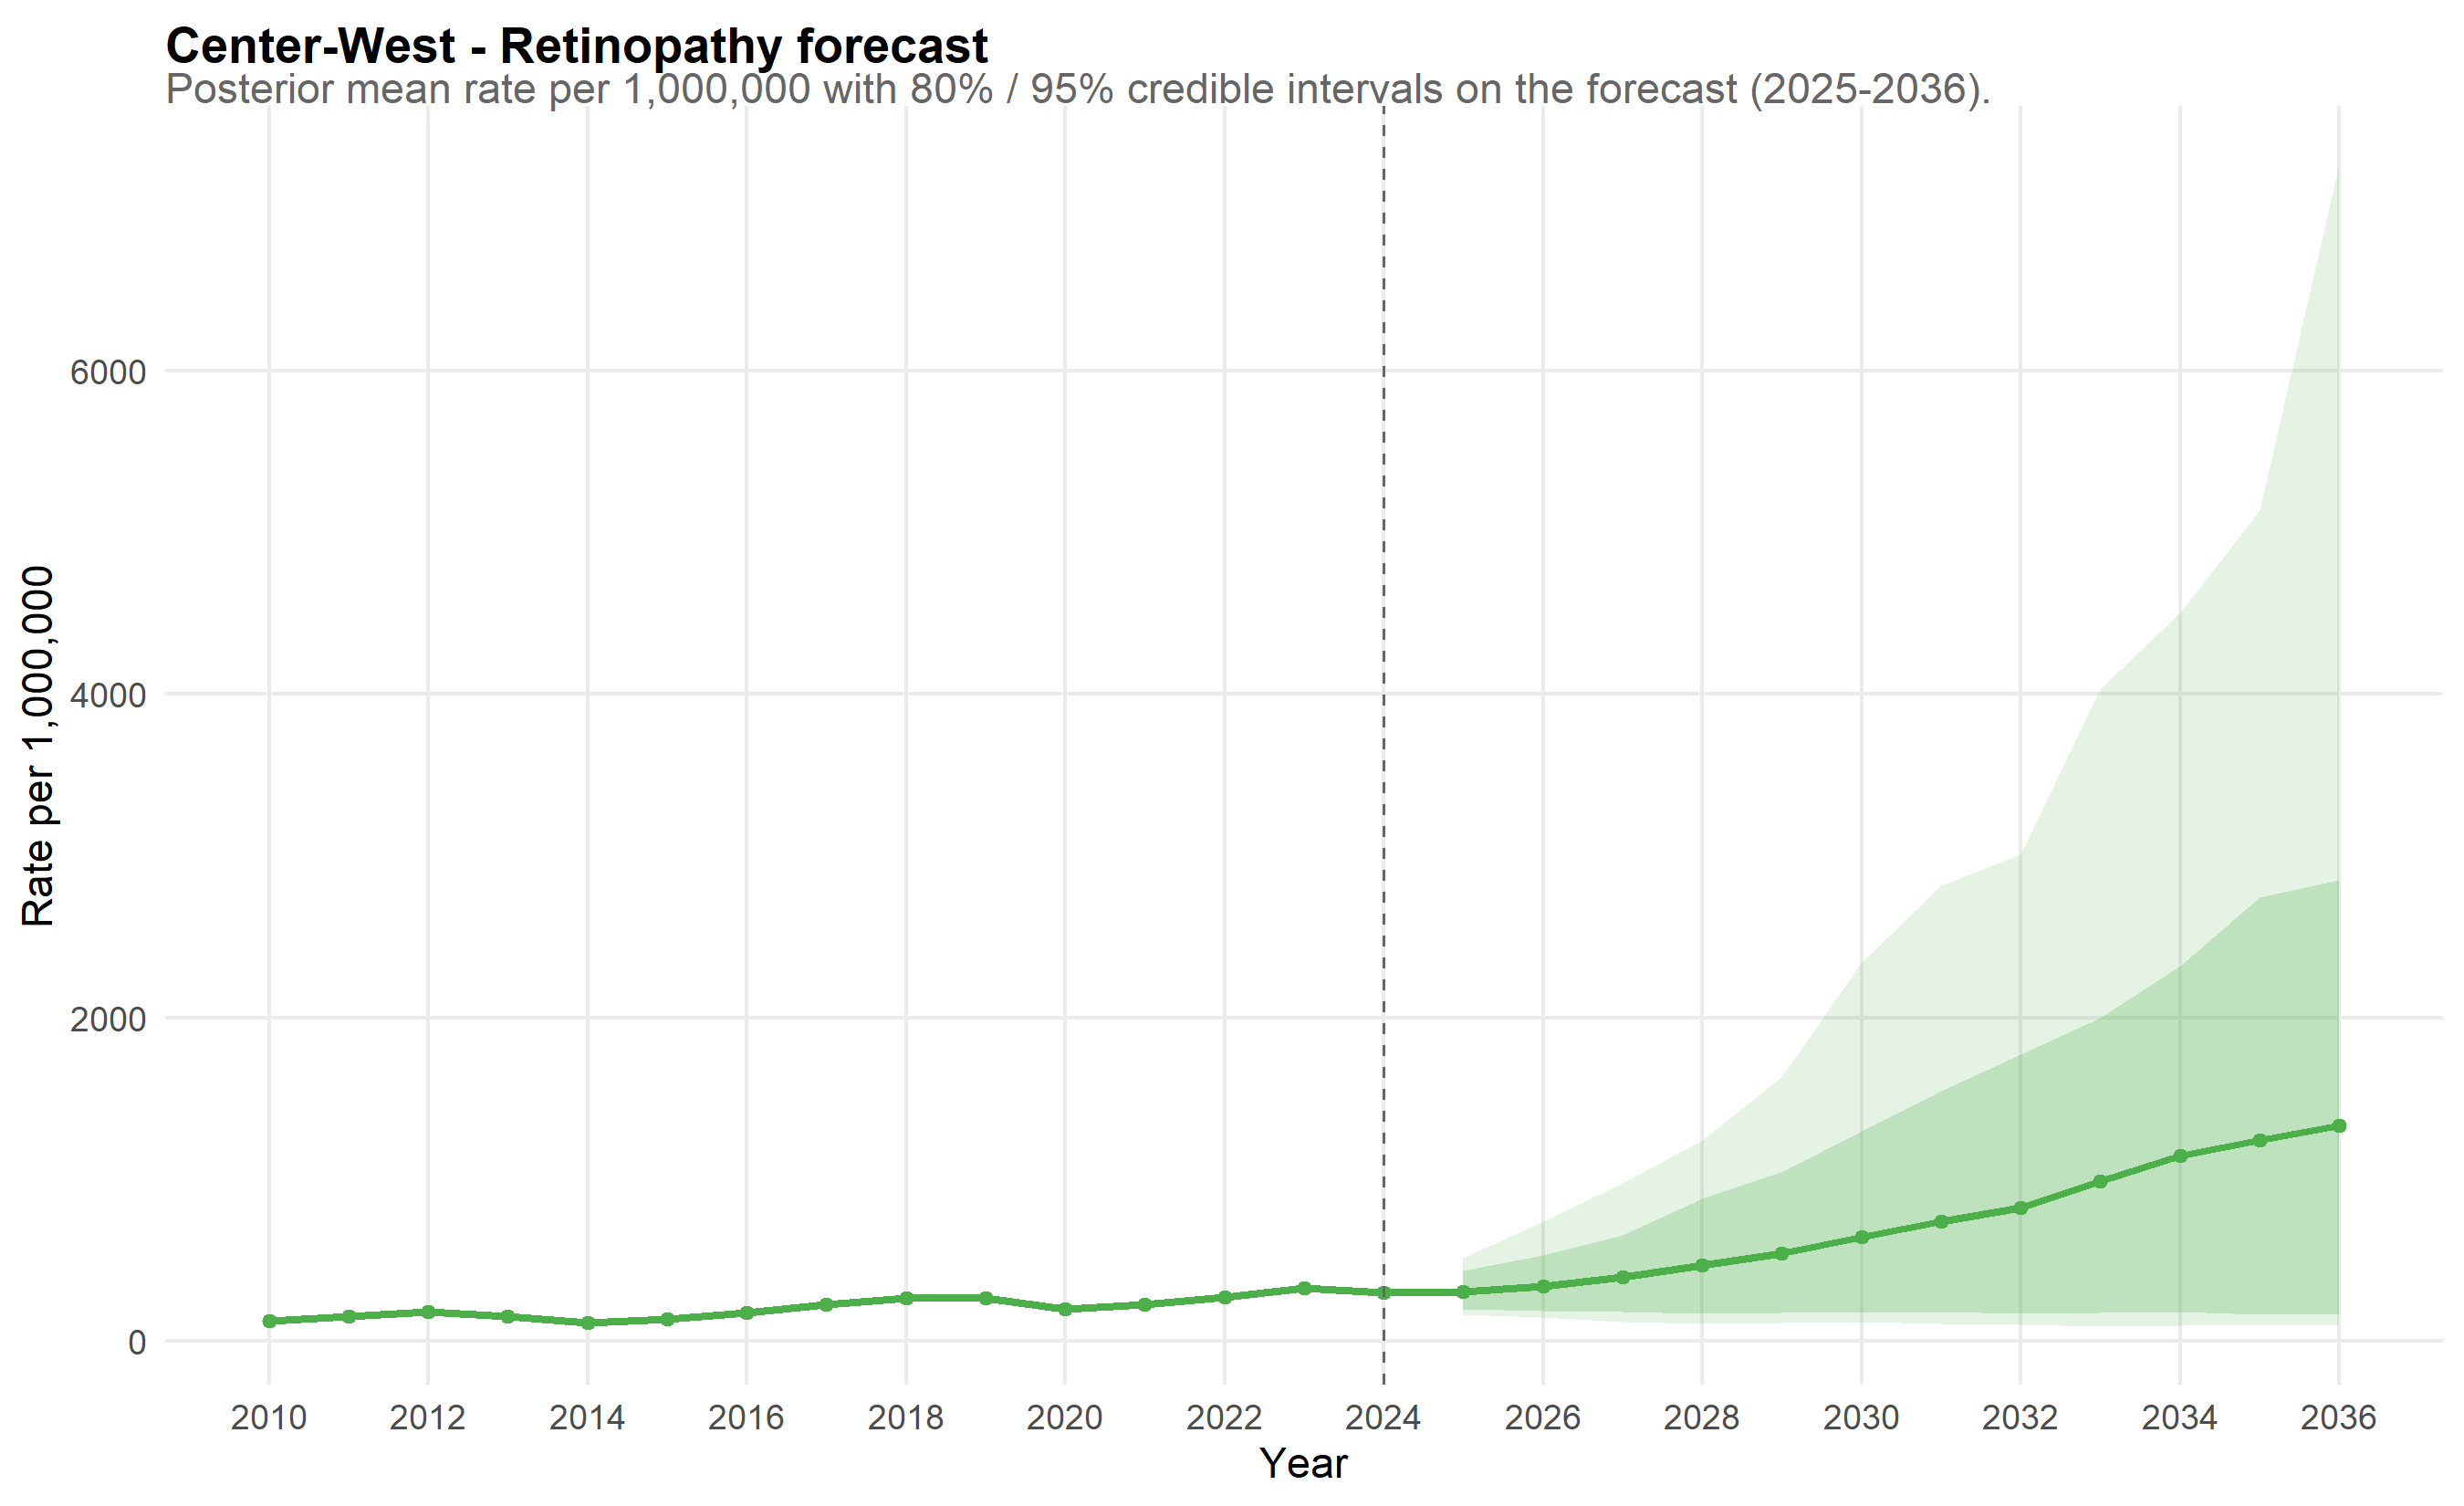

Values plotted in this chart, from the file beside it:
scope, year, mean_rate, lo_80, hi_80, lo_95, hi_95, is_forecast, disease, disease_label
Center-West, 2010, 127.5, 118.5, 136.8, 114.1, 140.7, FALSE, retina, Retinopathy
Center-West, 2011, 154.7, 144.3, 165.7, 139.6, 171.4, FALSE, retina, Retinopathy
Center-West, 2012, 183, 171.6, 195.3, 166, 203.2, FALSE, retina, Retinopathy
Center-West, 2013, 152.1, 140.7, 163.4, 135.9, 171, FALSE, retina, Retinopathy
Center-West, 2014, 113, 104.1, 121.9, 100, 126.9, FALSE, retina, Retinopathy
Center-West, 2015, 135.1, 125.1, 145.2, 119.6, 152.5, FALSE, retina, Retinopathy
Center-West, 2016, 175.5, 163.2, 188.1, 157.6, 195.3, FALSE, retina, Retinopathy
Center-West, 2017, 224.5, 211, 240.1, 202, 247.3, FALSE, retina, Retinopathy
Center-West, 2018, 265.1, 248.8, 282.2, 240.9, 289.8, FALSE, retina, Retinopathy
Center-West, 2019, 267.5, 250.9, 283.8, 242.8, 292.8, FALSE, retina, Retinopathy
Center-West, 2020, 196.6, 183.4, 210.4, 177.2, 216, FALSE, retina, Retinopathy
Center-West, 2021, 229.1, 214.5, 245.6, 208.2, 253, FALSE, retina, Retinopathy
Center-West, 2022, 272.8, 257, 289.9, 247.8, 298.1, FALSE, retina, Retinopathy
Center-West, 2023, 328.8, 310.6, 346.9, 301.6, 358.9, FALSE, retina, Retinopathy
Center-West, 2024, 302.8, 285.3, 320.8, 276.6, 330, FALSE, retina, Retinopathy
Center-West, 2025, 303.8, 198.1, 437.9, 163.8, 513.5, TRUE, retina, Retinopathy
Center-West, 2026, 342, 189.6, 533.9, 147.9, 742.1, TRUE, retina, Retinopathy
Center-West, 2027, 396.1, 179.8, 657.9, 119.3, 979.5, TRUE, retina, Retinopathy
Center-West, 2028, 468.8, 172.1, 881.6, 111.2, 1244, TRUE, retina, Retinopathy
Center-West, 2029, 542.2, 176.8, 1043, 111.9, 1633, TRUE, retina, Retinopathy
Center-West, 2030, 642.7, 175.7, 1297, 117.8, 2342, TRUE, retina, Retinopathy
Center-West, 2031, 741.4, 181.2, 1549, 109.7, 2814, TRUE, retina, Retinopathy
Center-West, 2032, 823.5, 170, 1775, 101.7, 3007, TRUE, retina, Retinopathy
Center-West, 2033, 990.6, 174.1, 1998, 91.58, 4032, TRUE, retina, Retinopathy
Center-West, 2034, 1145, 181.7, 2321, 98.35, 4501, TRUE, retina, Retinopathy
Center-West, 2035, 1243, 167.4, 2742, 98.14, 5136, TRUE, retina, Retinopathy
Center-West, 2036, 1332, 169.9, 2853, 96.06, 7274, TRUE, retina, Retinopathy
